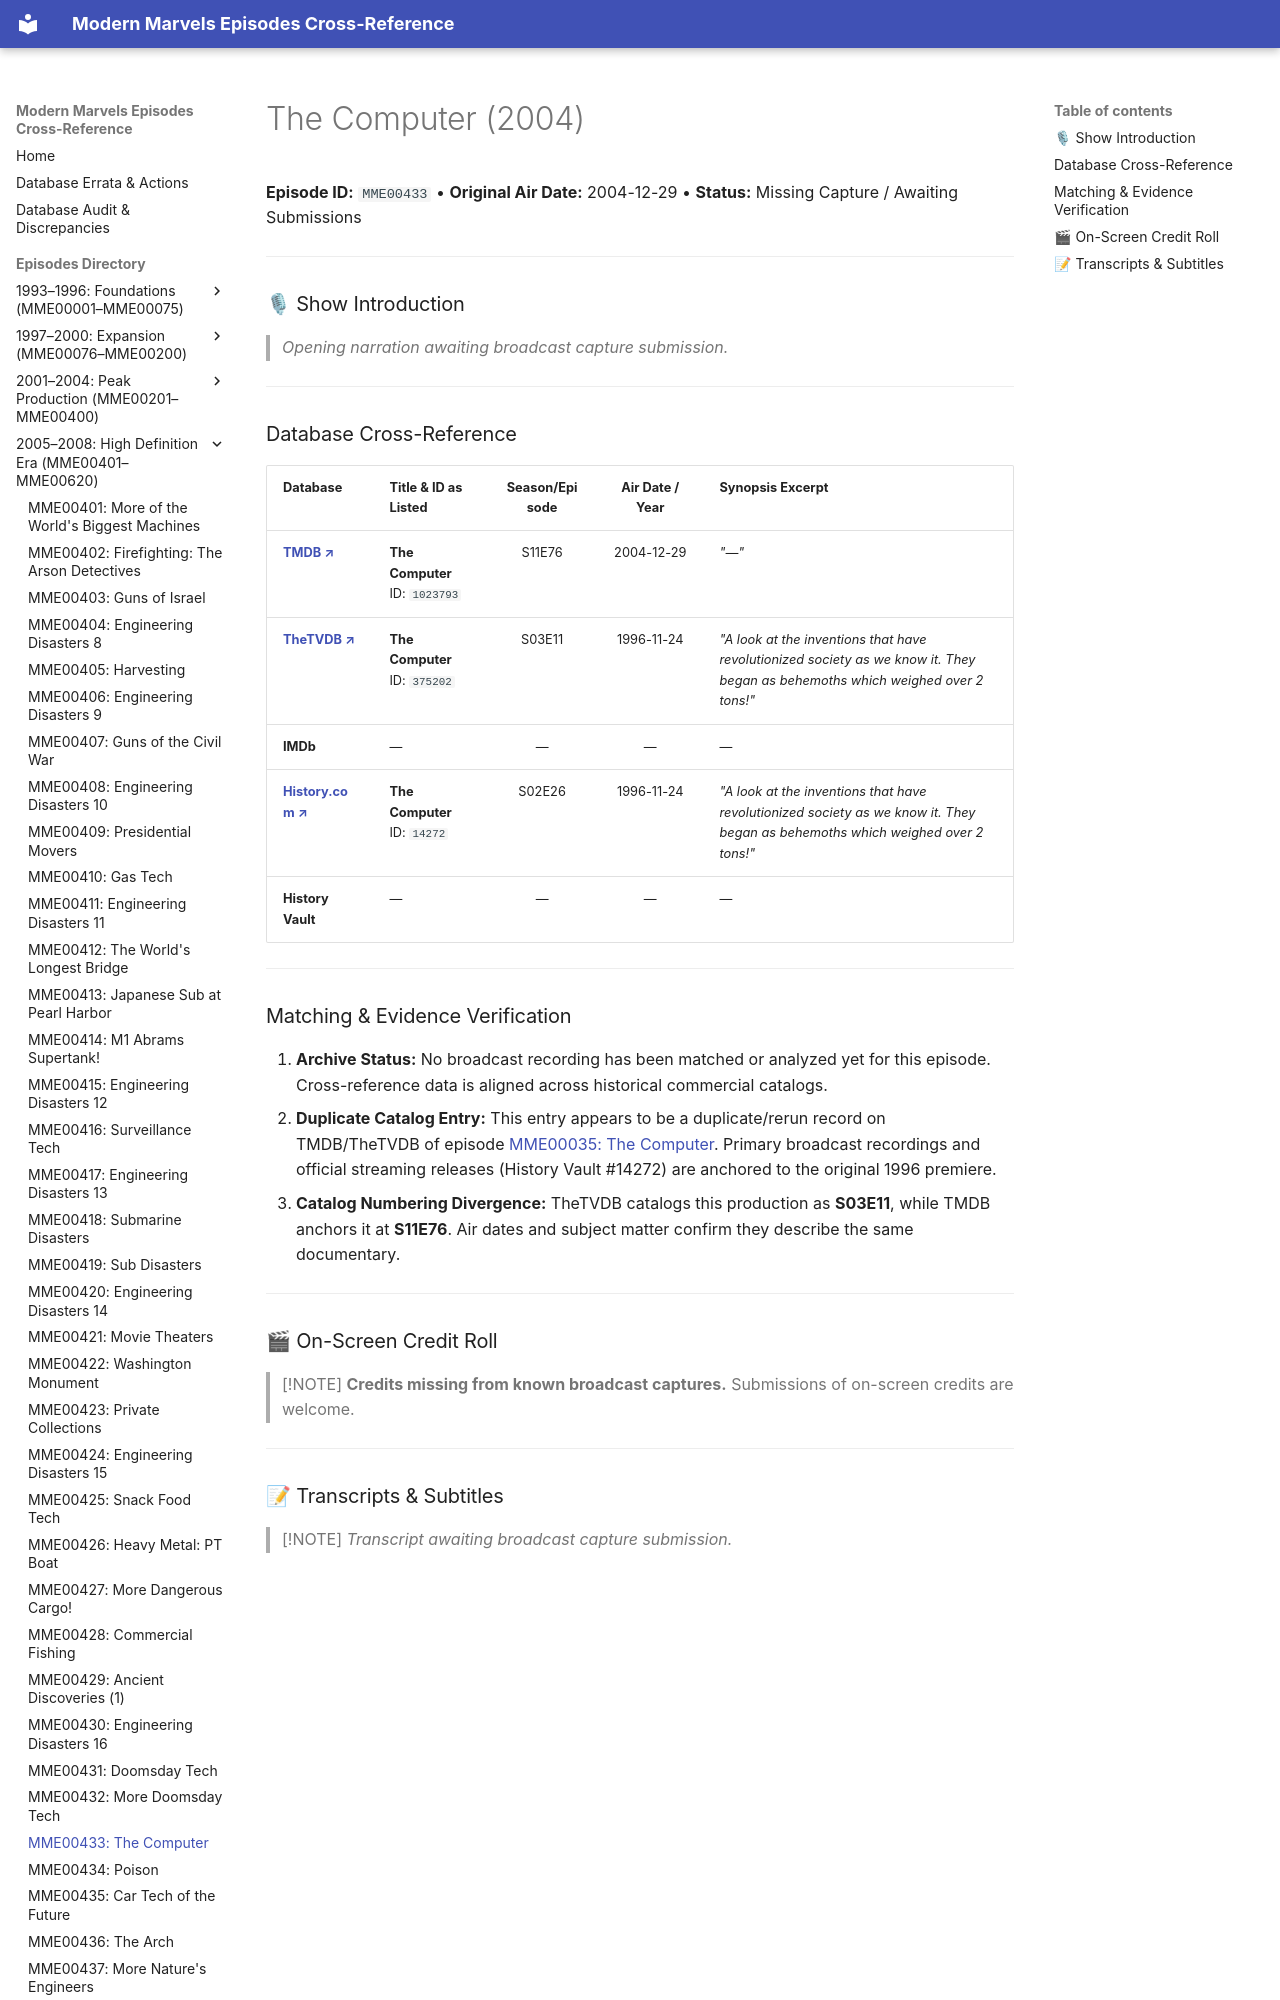

repository: ModernMarvelsFan/ModernMarvels · page: episodes/MME00433/index.html · generator: mkdocs

# The Computer (2004)

**Episode ID:** `MME00433` • **Original Air Date:** 2004-12-29 • **Status:** Missing Capture / Awaiting Submissions

---

### 🎙 Show Introduction

> *Opening narration awaiting broadcast capture submission.*

---
